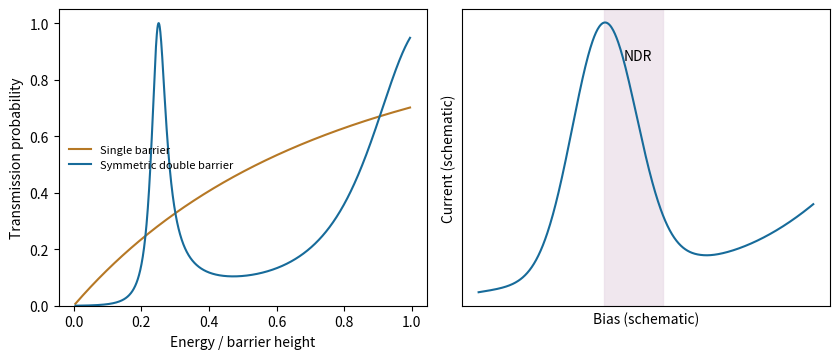

Source code (Python): (Note: this script raises an exception after producing the figure.)
"""Original explanatory figure; Python 3.14, matplotlib 3.10, numpy 2.3. Writes a basename PNG to cwd, normally mirrored _media."""
from pathlib import Path
import numpy as np
import matplotlib
matplotlib.use('Agg')
import matplotlib.pyplot as plt
from matplotlib.patches import Circle,Rectangle,Polygon,Arc
plt.rcParams.update({'font.size':10,'figure.facecolor':'white','axes.facecolor':'white'})

def prop(q,d):return np.array([[np.cos(q*d),np.sin(q*d)/q],[-q*np.sin(q*d),np.cos(q*d)]],dtype=complex)
def trans(energy,double):
 k=np.sqrt(energy);q=np.sqrt(energy-1+0j);P=prop(q,1.3)
 if double:P=P@prop(k,4.)@P
 vp=np.array([1,1j*k]);vm=np.array([1,-1j*k]);r,t=np.linalg.solve(np.column_stack((P@vm,-vp)),-P@vp);return abs(t)**2
fig,axs=plt.subplots(1,2,figsize=(8.5,3.7));e=np.linspace(.005,.995,1600);axs[0].plot(e,[trans(x,False) for x in e],label='Single barrier',color='#b67825');axs[0].plot(e,[trans(x,True) for x in e],label='Symmetric double barrier',color='#176b9a');axs[0].set(xlabel='Energy / barrier height',ylabel='Transmission probability',ylim=(0,1.05));axs[0].legend(fontsize=8,frameon=False)
v=np.linspace(0,2,600);i=v*(.15+2*np.exp(-((v-.7)/.28)**2))+.5*np.maximum(v-1.35,0)**2;axs[1].plot(v,i,color='#176b9a');axs[1].axvspan(.75,1.1,color='#eadde8',alpha=.7);axs[1].text(.95,1.35,'NDR',ha='center');axs[1].set(xlabel='Bias (schematic)',ylabel='Current (schematic)');axs[1].set_xticks([]);axs[1].set_yticks([]);fig.tight_layout()

fig.savefig(Path(__file__).with_suffix('.png').name,dpi=150,facecolor='white',bbox_inches='tight');plt.close(fig)
